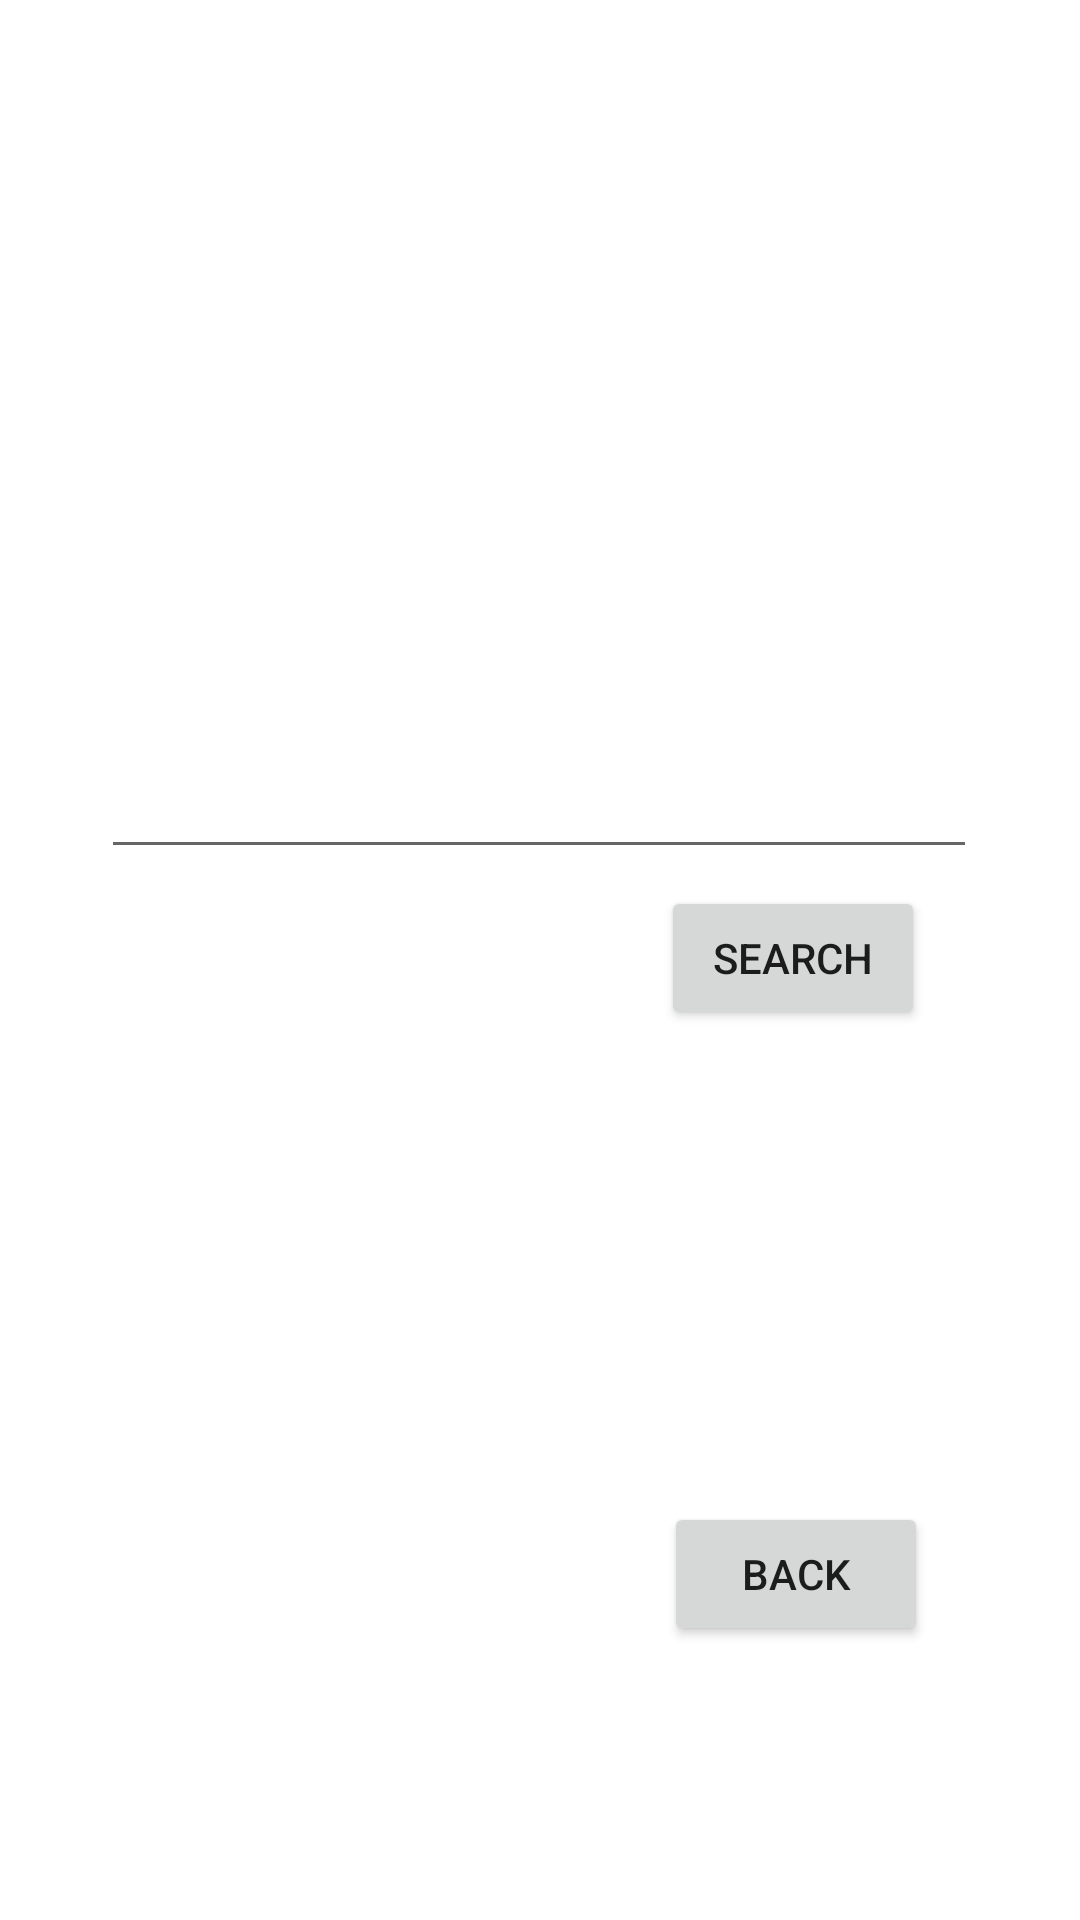

Reconstruct the res/layout file that produces this screen, plus the resources it refers to.
<!-- AndroidManifest.xml: application theme Theme.W1839054_MAD_CW_2 -->
<!-- res/layout/activity_search_actor.xml -->
<?xml version="1.0" encoding="utf-8"?>
<androidx.constraintlayout.widget.ConstraintLayout xmlns:android="http://schemas.android.com/apk/res/android"
    xmlns:app="http://schemas.android.com/apk/res-auto"
    xmlns:tools="http://schemas.android.com/tools"
    android:layout_width="match_parent"
    android:layout_height="match_parent"
    tools:context=".searchMovie">

    <EditText
        android:id="@+id/actor_search_plainText_id"
        android:layout_width="292dp"
        android:layout_height="63dp"
        android:ems="10"
        android:inputType="textPersonName"
        app:layout_constraintBottom_toBottomOf="parent"
        app:layout_constraintEnd_toEndOf="parent"
        app:layout_constraintHorizontal_bias="0.495"
        app:layout_constraintStart_toStartOf="parent"
        app:layout_constraintTop_toTopOf="parent"
        app:layout_constraintVertical_bias="0.393"
        tools:ignore="SpeakableTextPresentCheck" />

    <Button
        android:id="@+id/actor_search_id"
        android:layout_width="wrap_content"
        android:layout_height="wrap_content"
        android:text="Search"
        app:layout_constraintBottom_toBottomOf="parent"
        app:layout_constraintEnd_toEndOf="parent"
        app:layout_constraintHorizontal_bias="0.81"
        app:layout_constraintStart_toStartOf="parent"
        app:layout_constraintTop_toTopOf="parent"
        app:layout_constraintVertical_bias="0.499" />

    <Button
        android:id="@+id/actorSearch_back_id"
        android:layout_width="wrap_content"
        android:layout_height="wrap_content"
        android:text="back"
        app:layout_constraintBottom_toBottomOf="parent"
        app:layout_constraintEnd_toEndOf="parent"
        app:layout_constraintHorizontal_bias="0.814"
        app:layout_constraintStart_toStartOf="parent"
        app:layout_constraintTop_toTopOf="parent"
        app:layout_constraintVertical_bias="0.846" />

</androidx.constraintlayout.widget.ConstraintLayout>
<!-- resources referenced by this layout -->
<resources>
  <style name="Theme.W1839054_MAD_CW_2" parent="Theme.MaterialComponents.DayNight.DarkActionBar">
          
          <item name="colorPrimary">@color/purple_500</item>
          <item name="colorPrimaryVariant">@color/purple_700</item>
          <item name="colorOnPrimary">@color/white</item>
          
          <item name="colorSecondary">@color/teal_200</item>
          <item name="colorSecondaryVariant">@color/teal_700</item>
          <item name="colorOnSecondary">@color/black</item>
          
          <item name="android:statusBarColor" tools:targetApi="l">?attr/colorPrimaryVariant</item>
          
      </style>
  <!-- not gathered from this repository: default colours our renderer supplied (Android Studio template values) -->
  <color name="purple_500">#FF6200EE</color>
  <color name="purple_700">#FF3700B3</color>
  <color name="teal_200">#FF03DAC5</color>
  <color name="teal_700">#FF018786</color>
  <color name="black">#FF000000</color>
  <color name="white">#FFFFFFFF</color>
</resources>
